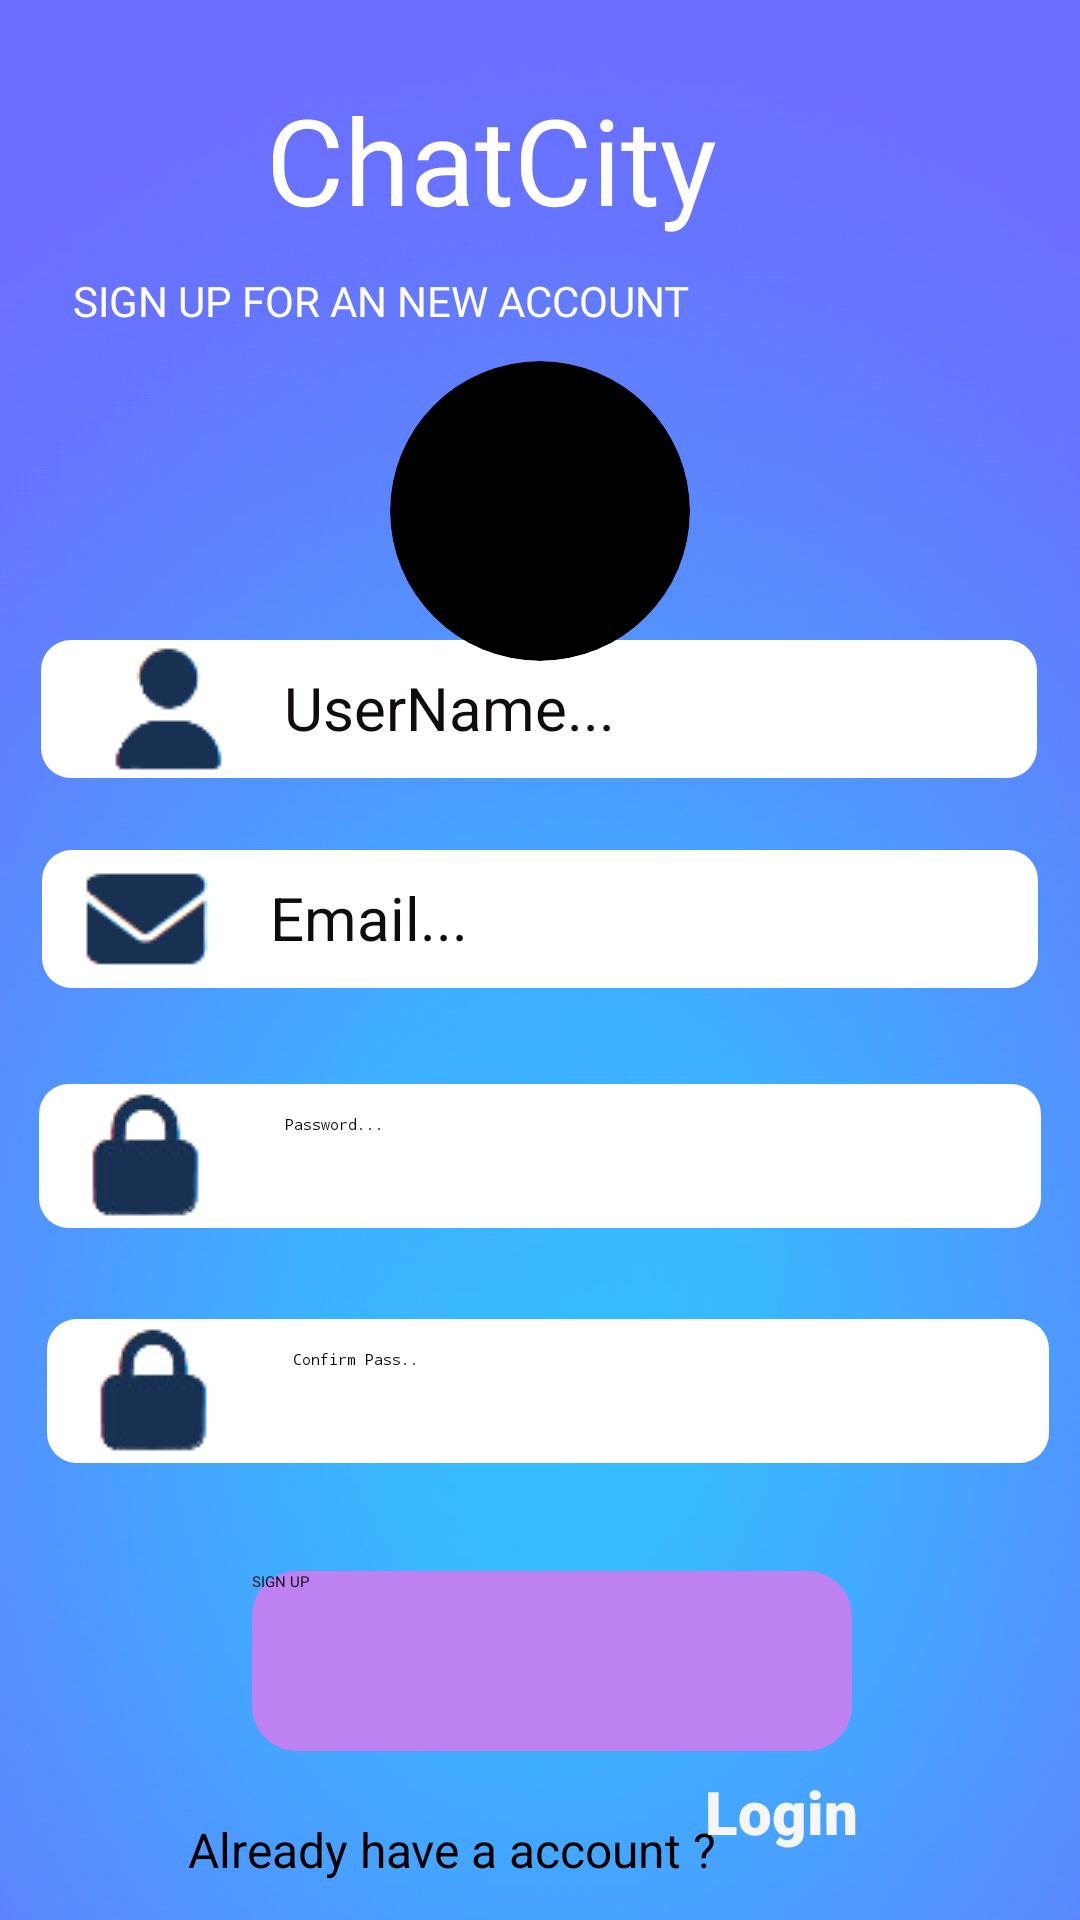

The Android layout XML behind this screen, and the referenced resources:
<!-- AndroidManifest.xml: application theme Theme.BTL -->
<!-- res/layout/activity_sign_up.xml -->
<?xml version="1.0" encoding="utf-8"?>
<androidx.constraintlayout.widget.ConstraintLayout xmlns:android="http://schemas.android.com/apk/res/android"
    xmlns:app="http://schemas.android.com/apk/res-auto"
    xmlns:tools="http://schemas.android.com/tools"
    android:layout_width="match_parent"
    android:layout_height="match_parent"
    android:background="@drawable/bg_global"
    tools:context=".SignUpActivity">


    <ImageView
        android:id="@+id/imageView2"
        android:layout_width="81dp"
        android:layout_height="58dp"
        app:layout_constraintBottom_toBottomOf="parent"
        app:layout_constraintEnd_toEndOf="parent"
        app:layout_constraintHorizontal_bias="0.027"
        app:layout_constraintStart_toStartOf="parent"
        app:layout_constraintTop_toTopOf="parent"
        app:layout_constraintVertical_bias="0.023"
        app:srcCompat="@drawable/iconchat" />

    <TextView
        android:id="@+id/textView"
        android:layout_width="254dp"
        android:layout_height="53dp"
        android:fontFamily="@font/faster_one"
        android:text="ChatCity"
        android:textColor="#FFFFFF"
        android:textSize="40sp"
        app:layout_constraintBottom_toBottomOf="parent"
        app:layout_constraintStart_toEndOf="@+id/imageView2"
        app:layout_constraintTop_toTopOf="parent"
        app:layout_constraintVertical_bias="0.045" />

    <EditText
        android:id="@+id/editMyUserName"
        android:layout_width="332dp"
        android:layout_height="46dp"
        android:background="@drawable/buttonshape"
        android:drawableLeft="@drawable/iconus"
        android:drawablePadding="10dp"
        android:ems="10"
        android:hint="UserName..."
        android:inputType="textEmailAddress"
        android:textColor="#100C0C"
        android:textSize="20sp"
        app:layout_constraintBottom_toBottomOf="parent"
        app:layout_constraintEnd_toEndOf="parent"
        app:layout_constraintHorizontal_bias="0.493"
        app:layout_constraintStart_toStartOf="parent"
        app:layout_constraintTop_toTopOf="parent"
        app:layout_constraintVertical_bias="0.359" />

    <EditText
        android:id="@+id/editMyEmail"
        android:layout_width="332dp"
        android:layout_height="46dp"
        android:layout_marginTop="24dp"
        android:background="@drawable/buttonshape"
        android:drawableLeft="@drawable/mail2"
        android:drawablePadding="15dp"
        android:ems="10"
        android:hint="Email..."
        android:inputType="textEmailAddress"
        android:textColor="#100C0C"
        android:textSize="20sp"
        app:layout_constraintEnd_toEndOf="parent"
        app:layout_constraintStart_toStartOf="parent"
        app:layout_constraintTop_toBottomOf="@+id/editMyUserName" />

    <EditText
        android:id="@+id/editConfirmPassSignUp"
        android:layout_width="334dp"
        android:layout_height="48dp"
        android:layout_marginTop="28dp"
        android:background="@drawable/buttonshape"
        android:drawableLeft="@drawable/iconlock2"
        android:drawablePadding="15dp"
        android:ems="10"
        android:hint="Confirm Pass.."
        android:inputType="textPassword"
        android:textColor="@color/black"
        app:layout_constraintBottom_toBottomOf="parent"
        app:layout_constraintEnd_toEndOf="parent"
        app:layout_constraintHorizontal_bias="0.597"
        app:layout_constraintStart_toStartOf="parent"
        app:layout_constraintTop_toBottomOf="@+id/editPasswordSignUp"
        app:layout_constraintVertical_bias="0.016" />

    <EditText
        android:id="@+id/editPasswordSignUp"
        android:layout_width="334dp"
        android:layout_height="48dp"
        android:layout_marginTop="32dp"
        android:background="@drawable/buttonshape"
        android:drawableLeft="@drawable/iconlock2"
        android:drawablePadding="15dp"
        android:ems="10"
        android:hint="Password..."
        android:inputType="textPassword"
        android:textColor="@color/black"
        app:layout_constraintEnd_toEndOf="parent"
        app:layout_constraintStart_toStartOf="parent"
        app:layout_constraintTop_toBottomOf="@+id/editMyEmail" />

    <TextView
        android:id="@+id/textView22"
        android:layout_width="wrap_content"
        android:layout_height="wrap_content"
        android:fontFamily="@font/arbutus"
        android:text="SIGN UP FOR AN NEW ACCOUNT"
        android:textColor="#FFFFFF"
        android:textSize="14sp"
        app:layout_constraintBottom_toBottomOf="parent"
        app:layout_constraintEnd_toEndOf="parent"
        app:layout_constraintHorizontal_bias="0.157"
        app:layout_constraintStart_toStartOf="parent"
        app:layout_constraintTop_toTopOf="parent"
        app:layout_constraintVertical_bias="0.146" />

    <Button
        android:id="@+id/btnSignUpPrimary"
        android:layout_width="200dp"
        android:layout_height="60dp"
        android:layout_marginTop="36dp"
        android:background="@drawable/loginbuttonshape"
        android:text="SIGN UP"
        app:layout_constraintBottom_toBottomOf="parent"
        app:layout_constraintEnd_toEndOf="parent"
        app:layout_constraintHorizontal_bias="0.526"
        app:layout_constraintStart_toStartOf="parent"
        app:layout_constraintTop_toBottomOf="@+id/editConfirmPassSignUp"
        app:layout_constraintVertical_bias="0.0" />

    <TextView
        android:id="@+id/textView5"
        android:layout_width="wrap_content"
        android:layout_height="wrap_content"
        android:layout_marginTop="20dp"
        android:text="Already have a account ?"
        android:textSize="16sp"
        app:layout_constraintBottom_toBottomOf="parent"
        app:layout_constraintEnd_toEndOf="parent"
        app:layout_constraintHorizontal_bias="0.34"
        app:layout_constraintStart_toStartOf="parent"
        app:layout_constraintTop_toBottomOf="@+id/btnSignUpPrimary"
        app:layout_constraintVertical_bias="0.14" />

    <TextView
        android:id="@+id/textDirectLogin"
        android:layout_width="wrap_content"
        android:layout_height="wrap_content"
        android:fontFamily="sans-serif-black"
        android:text="Login"
        android:textColor="#F6F6F6"
        android:textSize="20sp"
        app:layout_constraintBottom_toBottomOf="parent"
        app:layout_constraintEnd_toEndOf="parent"
        app:layout_constraintHorizontal_bias="0.76"
        app:layout_constraintStart_toStartOf="parent"
        app:layout_constraintTop_toBottomOf="@+id/btnSignUpPrimary"
        app:layout_constraintVertical_bias="0.23000002" />

    <ImageButton
        android:id="@+id/Imgavartar"
        android:layout_width="47dp"
        android:layout_height="51dp"
        android:scaleType="centerCrop"
        app:layout_constraintBottom_toBottomOf="parent"
        app:layout_constraintEnd_toEndOf="parent"
        app:layout_constraintHorizontal_bias="0.128"
        app:layout_constraintStart_toStartOf="parent"
        app:layout_constraintTop_toTopOf="parent"
        app:layout_constraintVertical_bias="0.259"
        app:srcCompat="@drawable/icon_img2" />

    <ImageView
        android:id="@+id/avartarshow"
        android:layout_width="100dp"
        android:layout_height="100dp"
        android:background="@drawable/circle"
        android:clipToOutline="true"
        android:scaleType="centerCrop"
        app:backgroundTint="@null"
        app:layout_constraintBottom_toBottomOf="parent"
        app:layout_constraintEnd_toEndOf="parent"
        app:layout_constraintStart_toStartOf="parent"
        app:layout_constraintTop_toTopOf="parent"
        app:layout_constraintVertical_bias="0.223"
        app:srcCompat="@drawable/ic_launcher_background" />


</androidx.constraintlayout.widget.ConstraintLayout>
<!-- resources referenced by this layout -->
<resources>
  <!-- drawable bg_global: jpg bitmap (drawable, 69083 bytes) -->
  <!-- drawable buttonshape (drawable) -->
  <?xml version="1.0" encoding="utf-8"?>
  <shape
      xmlns:android="http://schemas.android.com/apk/res/android"
      android:shape="rectangle">
  
      <solid
          android:color="@android:color/white">
      </solid>
  
      <corners
          android:bottomLeftRadius="10dp"
          android:topLeftRadius="10dp"
          android:bottomRightRadius="10dp"
          android:topRightRadius="10dp">
      </corners>
  
      <padding
          android:top="10dp"
          android:bottom="10dp"
          android:left="10dp"
          android:right="10dp">
      </padding>
  
  
  
  </shape>
  <!-- drawable circle (drawable) -->
  <?xml version="1.0" encoding="utf-8"?>
  <shape xmlns:android="http://schemas.android.com/apk/res/android">
      <solid android:color="#000000" /> 
      <corners android:radius="1000dp" /> 
  </shape>
  <!-- drawable iconchat: png bitmap (drawable, 42971 bytes) -->
  <!-- drawable iconlock2: png bitmap (drawable, 2241 bytes) -->
  <!-- drawable iconus: png bitmap (drawable, 1150 bytes) -->
  <!-- drawable loginbuttonshape (drawable) -->
  <?xml version="1.0" encoding="utf-8"?>
  <shape
      xmlns:android="http://schemas.android.com/apk/res/android"
      android:shape="rectangle">
  
      <solid
          android:color="#bd81f2">
      </solid>
  
      <corners
          android:bottomLeftRadius="15dp"
          android:topLeftRadius="15dp"
          android:bottomRightRadius="15dp"
          android:topRightRadius="15dp">
      </corners>
  
  </shape>
  <!-- drawable mail2: png bitmap (drawable, 1251 bytes) -->
  <style name="Theme.BTL" parent="Base.Theme.BTL">
          
          <item name="android:navigationBarColor">@android:color/transparent</item>
          <item name="android:statusBarColor">@android:color/transparent</item>
          <item name="android:windowLightStatusBar">?attr/isLightTheme</item>
      </style>
  <!-- not gathered from this repository: default colours our renderer supplied (Android Studio template values) -->
  <color name="black">#FF000000</color>
</resources>
